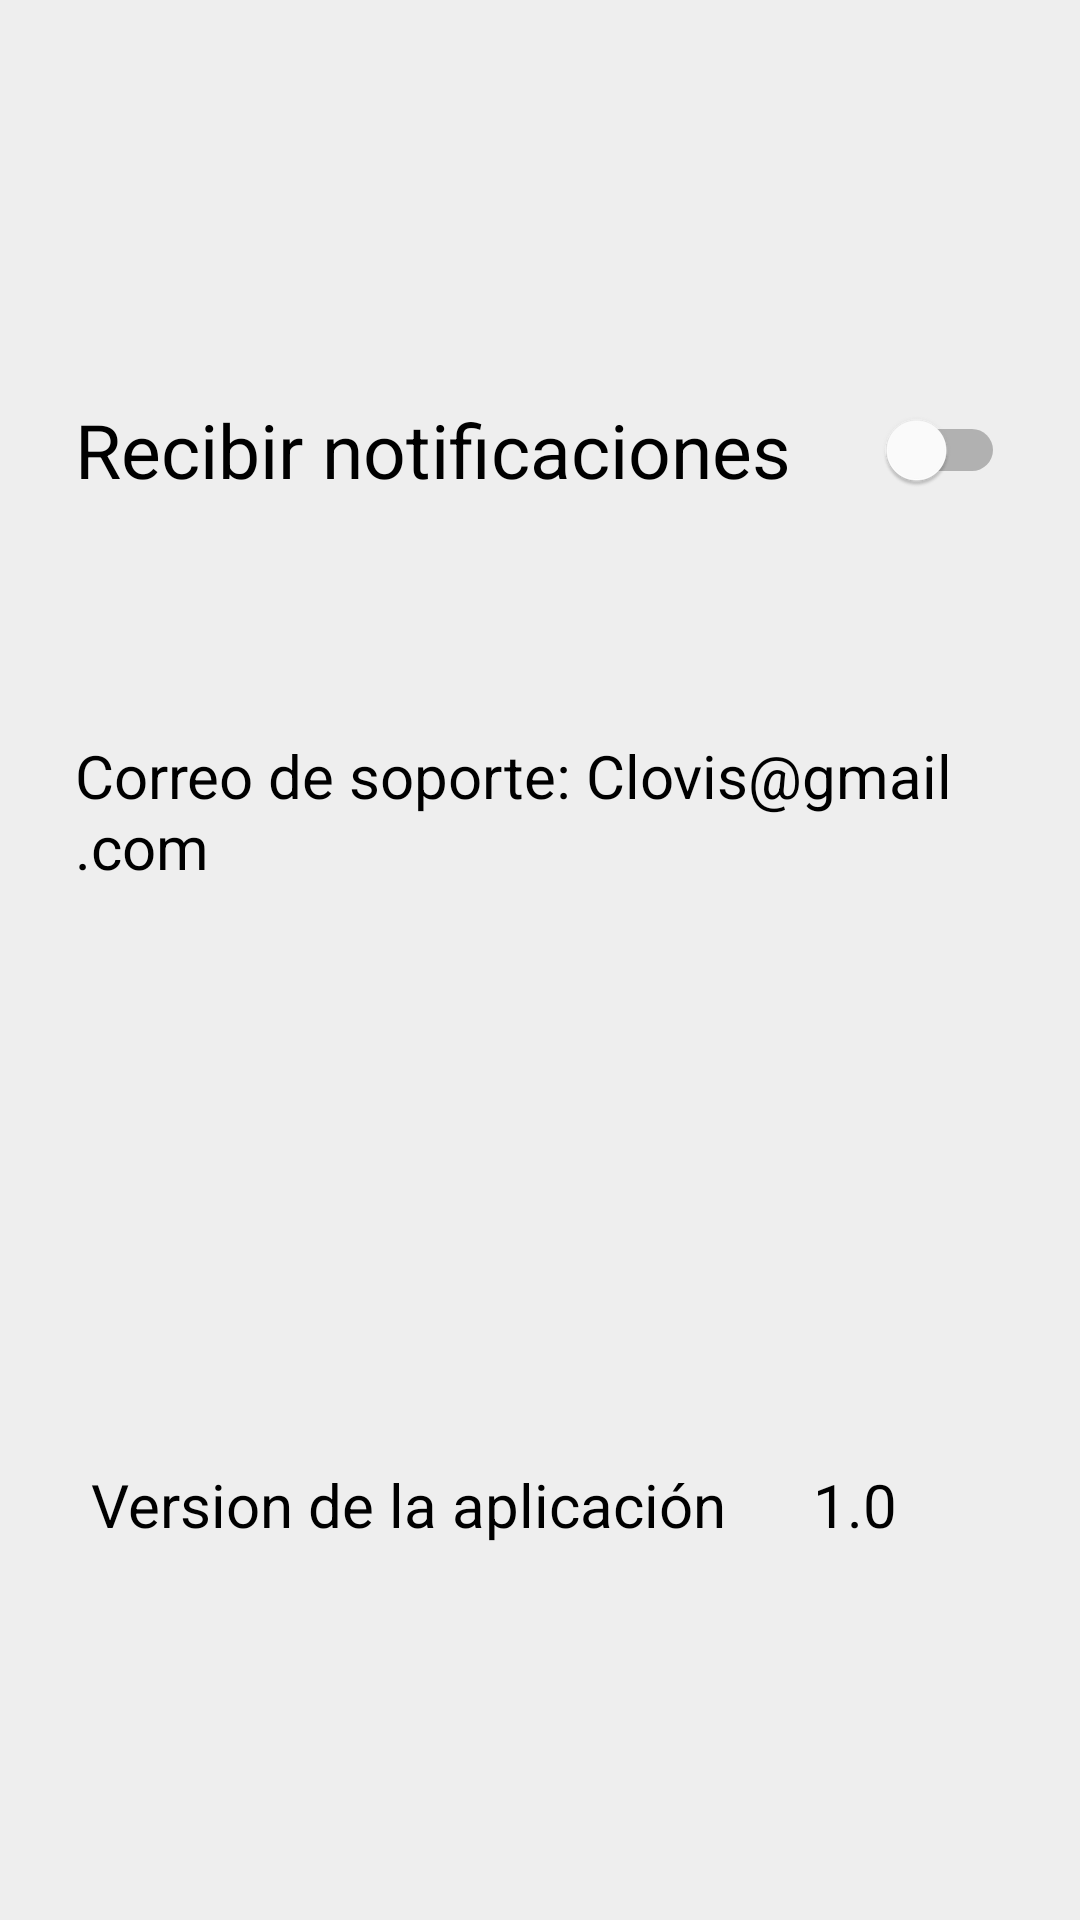

Here is an Android app screen rendered from its layout file. Give the layout XML and the strings, colors and styles it references.
<!-- AndroidManifest.xml: application theme Theme.Clovis -->
<!-- res/layout/fragment_ajustes.xml -->
<androidx.constraintlayout.widget.ConstraintLayout xmlns:android="http://schemas.android.com/apk/res/android"
    xmlns:app="http://schemas.android.com/apk/res-auto"
    xmlns:tools="http://schemas.android.com/tools"
    android:layout_width="match_parent"
    android:layout_height="match_parent"
    android:background="@color/lightgrey"
    android:padding="@dimen/default_margin"
    tools:context=".Fragment.ajustes">


    <Switch
        android:id="@+id/switch_notificaciones"
        style="@style/Switch"
        android:layout_width="wrap_content"
        android:layout_height="wrap_content"
        android:layout_marginTop="100dp"
        android:minHeight="48dp"
        android:text="@string/recibir_notificaciones"
        android:textSize="@dimen/size_title2"
        app:layout_constraintEnd_toEndOf="parent"
        app:layout_constraintStart_toStartOf="parent"
        app:layout_constraintTop_toTopOf="parent" />

    <TextView
        android:id="@+id/versio"
        android:layout_width="wrap_content"
        android:layout_height="wrap_content"
        android:layout_marginStart="16dp"
        android:layout_marginEnd="40dp"
        android:layout_marginBottom="100dp"
        android:minWidth="185dp"
        android:text="@string/version_de_la_aplicacion"
        android:textColor="@color/black"
        android:textSize="@dimen/size_title3"
        app:layout_constraintBottom_toBottomOf="parent"
        app:layout_constraintEnd_toStartOf="@+id/idversio"
        app:layout_constraintStart_toStartOf="parent" />

    <TextView
        android:id="@+id/idversio"
        android:layout_width="wrap_content"
        android:layout_height="wrap_content"
        android:layout_marginEnd="36dp"
        android:layout_marginBottom="100dp"
        android:text="@string/id_version"
        android:textColor="@color/black"
        android:textSize="@dimen/size_title3"
        app:layout_constraintBottom_toBottomOf="parent"
        app:layout_constraintEnd_toEndOf="parent" />

    <TextView
        android:id="@+id/aaa"
        android:layout_width="wrap_content"
        android:layout_height="wrap_content"
        android:layout_marginTop="70dp"
        android:minWidth="185dp"
        android:text="@string/correo_de_soporte"
        android:textColor="@color/black"
        android:textSize="@dimen/size_title3"
        app:layout_constraintStart_toStartOf="parent"
        app:layout_constraintTop_toBottomOf="@+id/switch_notificaciones" />


</androidx.constraintlayout.widget.ConstraintLayout>
<!-- resources referenced by this layout -->
<resources>
  <color name="black">#FF000000</color>
  <color name="lightgrey">#FFEEEEEE</color>
  <dimen name="default_margin">25dp</dimen>
  <dimen name="size_title2">25sp</dimen>
  <dimen name="size_title3">20sp</dimen>
  <string name="correo_de_soporte">Correo de soporte: Clovis@gmail.com</string>
  <string name="id_version">1.0</string>
  <string name="recibir_notificaciones">Recibir notificaciones</string>
  <string name="version_de_la_aplicacion">Version de la aplicación</string>
  <style name="Switch" parent="Widget.MaterialComponents.CompoundButton.Switch">
          <item name="android:width">@dimen/Switch_width</item>
          <item name="android:height">@dimen/Switch_height</item>
          <item name="android:layout_marginTop">@dimen/marginTopSwitch</item>
          <item name="android:minHeight">@dimen/minHeightSwitch</item>
          <item name="android:backgroundTint">@color/darkgrey</item>
      </style>
  <style name="Theme.Clovis" parent="Theme.MaterialComponents.DayNight.DarkActionBar">
          
          <item name="colorPrimary">@color/purple_500</item>
          <item name="colorPrimaryVariant">@color/purple_700</item>
          <item name="colorOnPrimary">@color/white</item>
          
          <item name="colorSecondary">@color/teal_200</item>
          <item name="colorSecondaryVariant">@color/teal_700</item>
          <item name="colorOnSecondary">@color/black</item>
          
          <item name="android:statusBarColor" tools:targetApi="l">?attr/colorPrimaryVariant</item>
          
      </style>
  <dimen name="Switch_width">340dp</dimen>
  <dimen name="Switch_height">50dp</dimen>
  <dimen name="marginTopSwitch">9dp</dimen>
  <dimen name="minHeightSwitch">48dp</dimen>
  <color name="darkgrey">#FF8D8C8B</color>
  <color name="purple_500">#FF6200EE</color>
  <color name="purple_700">#FF3700B3</color>
  <color name="white">#FFFFFFFF</color>
  <color name="teal_200">#FF03DAC5</color>
  <color name="teal_700">#FF018786</color>
</resources>
